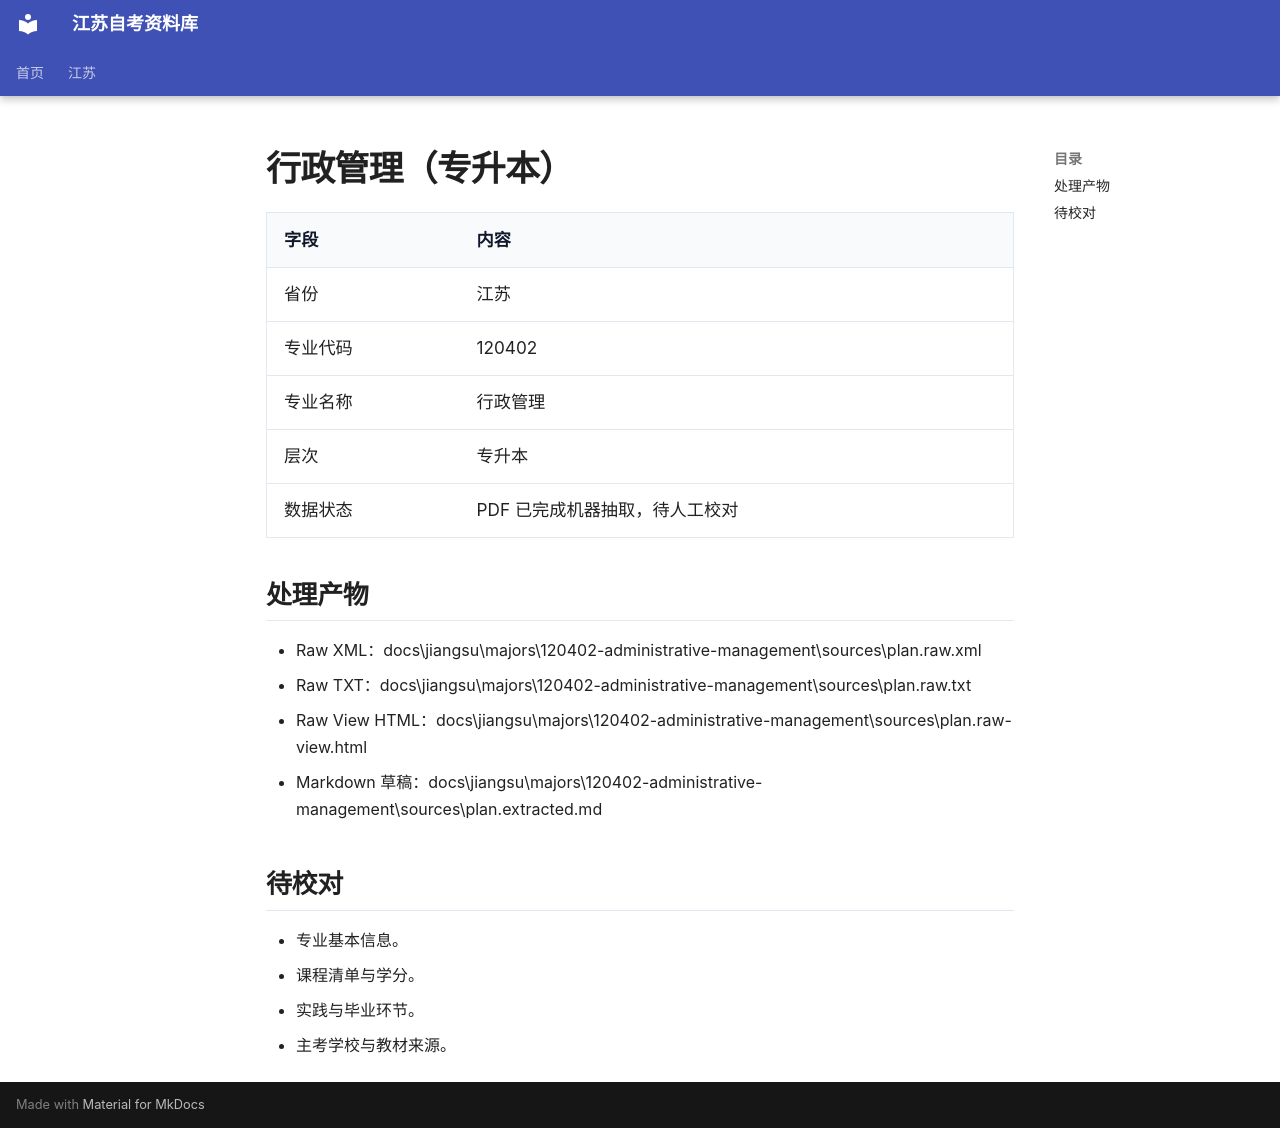

repository: SuperCatQR/jiangsu-zikao-aio · page: jiangsu/majors/120402-administrative-management/index.html · generator: mkdocs

# 行政管理（专升本）

| 字段 | 内容 |
| --- | --- |
| 省份 | 江苏 |
| 专业代码 | 120402 |
| 专业名称 | 行政管理 |
| 层次 | 专升本 |
| 数据状态 | PDF 已完成机器抽取，待人工校对 |

## 处理产物

- Raw XML：docs\jiangsu\majors\120402-administrative-management\sources\plan.raw.xml
- Raw TXT：docs\jiangsu\majors\120402-administrative-management\sources\plan.raw.txt
- Raw View HTML：docs\jiangsu\majors\120402-administrative-management\sources\plan.raw-view.html
- Markdown 草稿：docs\jiangsu\majors\120402-administrative-management\sources\plan.extracted.md

## 待校对

- 专业基本信息。
- 课程清单与学分。
- 实践与毕业环节。
- 主考学校与教材来源。
